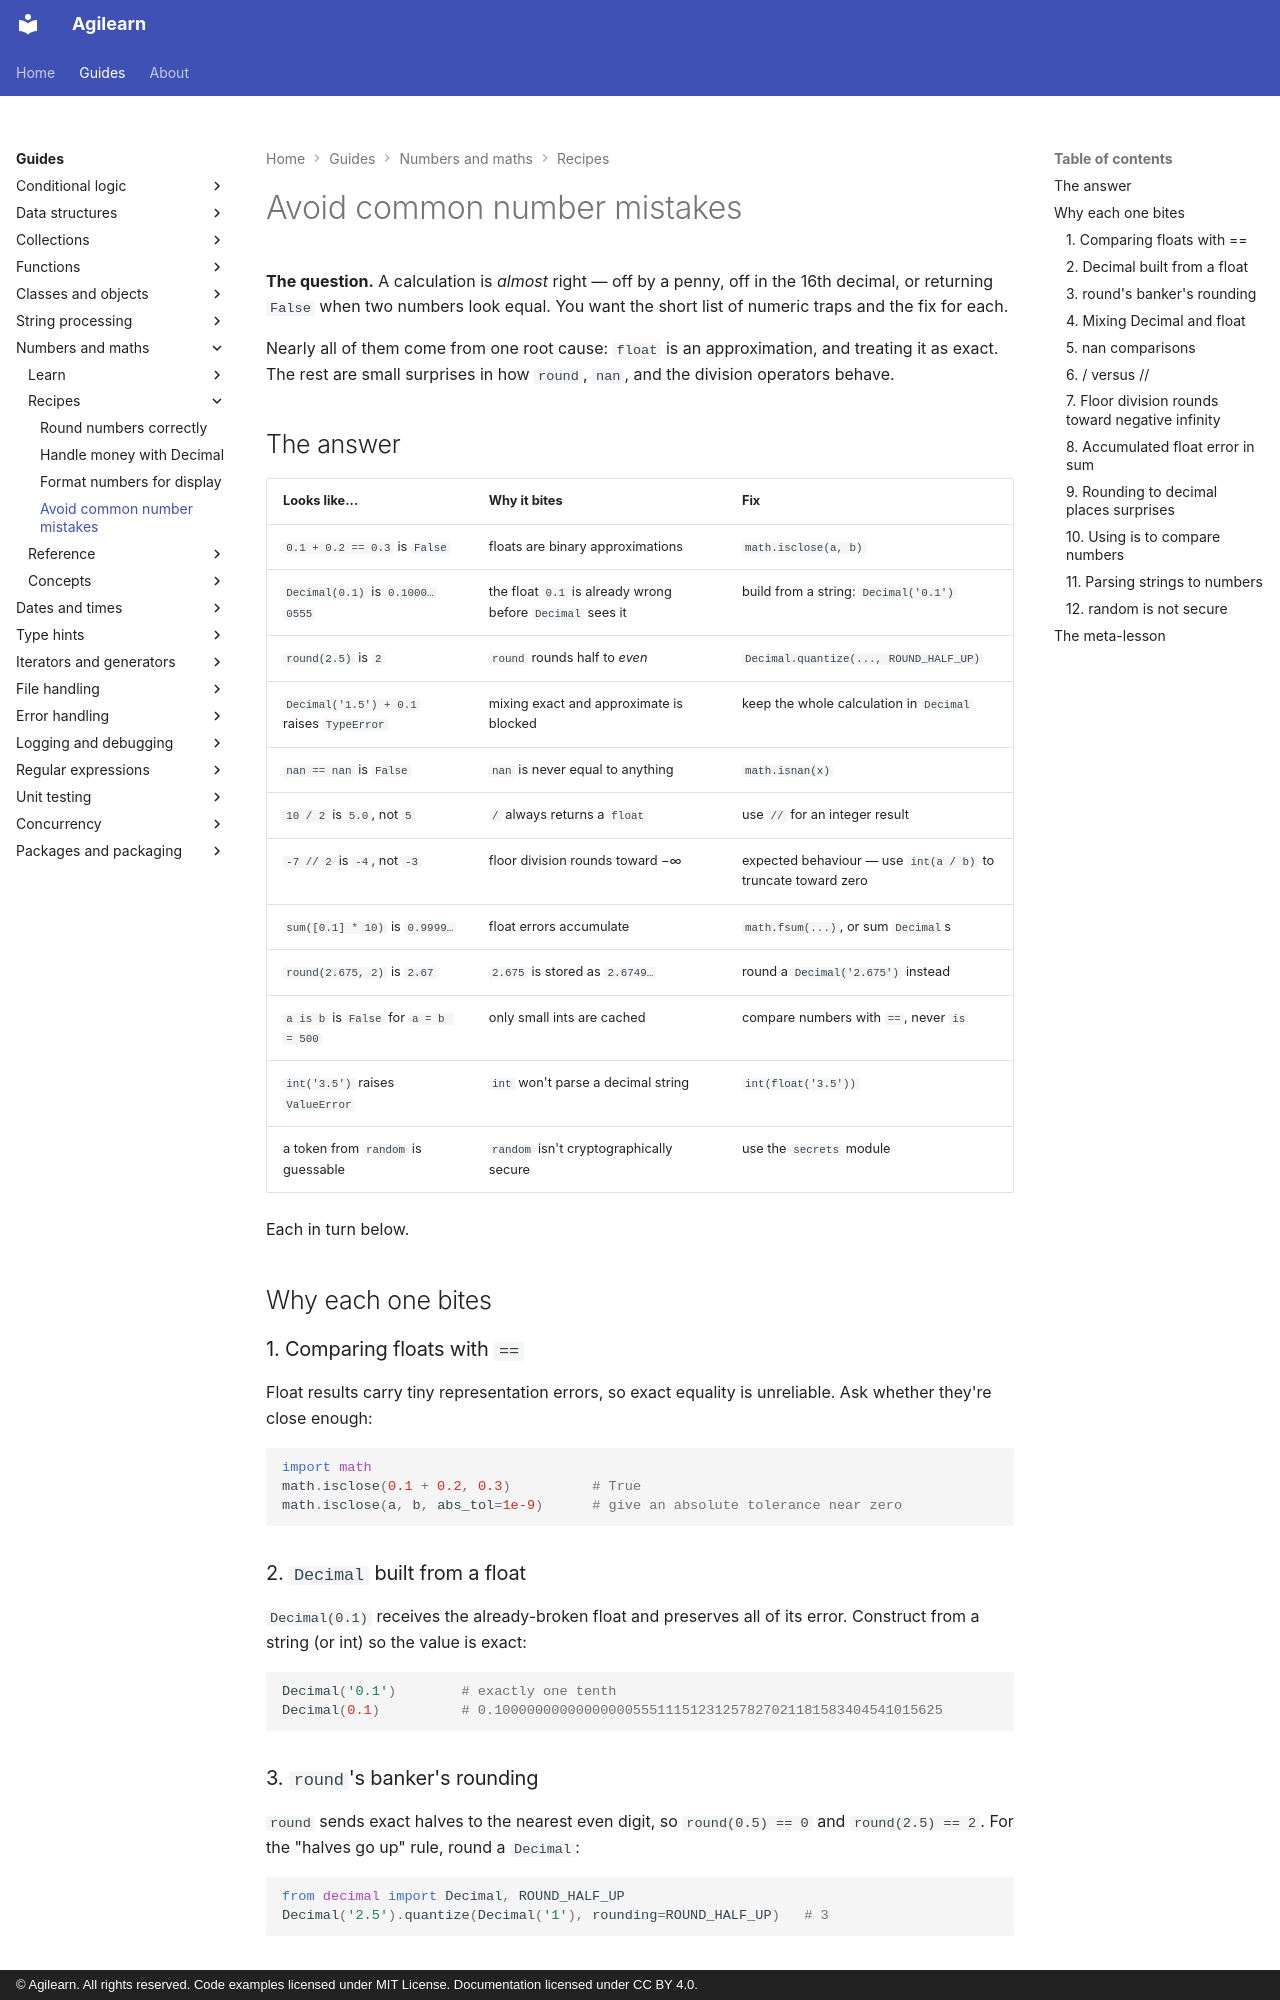

repository: accuser/agilearn · page: guides/numbers-and-maths/recipes/avoid-common-number-mistakes/index.html · generator: mkdocs · copyright: © Agilearn. All rights reserved. Code examples licensed under MIT License. Documentation licensed under CC BY 4.0.

# Avoid common number mistakes

**The question.** A calculation is *almost* right — off by a penny, off in the 16th decimal, or returning `False` when two numbers look equal. You want the short list of numeric traps and the fix for each.

Nearly all of them come from one root cause: `float` is an approximation, and treating it as exact. The rest are small surprises in how `round`, `nan`, and the division operators behave.

## The answer

| Looks like… | Why it bites | Fix |
| --- | --- | --- |
| `0.1 + 0.2 == 0.3` is `False` | floats are binary approximations | `math.isclose(a, b)` |
| `Decimal(0.1)` is `0.1000…0555` | the float `0.1` is already wrong before `Decimal` sees it | build from a string: `Decimal('0.1')` |
| `round(2.5)` is `2` | `round` rounds half to *even* | `Decimal.quantize(..., ROUND_HALF_UP)` |
| `Decimal('1.5') + 0.1` raises `TypeError` | mixing exact and approximate is blocked | keep the whole calculation in `Decimal` |
| `nan == nan` is `False` | `nan` is never equal to anything | `math.isnan(x)` |
| `10 / 2` is `5.0`, not `5` | `/` always returns a `float` | use `//` for an integer result |
| `-7 // 2` is `-4`, not `-3` | floor division rounds toward −∞ | expected behaviour — use `int(a / b)` to truncate toward zero |
| `sum([0.1] * 10)` is `0.9999…` | float errors accumulate | `math.fsum(...)`, or sum `Decimal`s |
| `round(2.675, 2)` is `2.67` | `2.675` is stored as `2.6749…` | round a `Decimal('2.675')` instead |
| `a is b` is `False` for `a = b = 500` | only small ints are cached | compare numbers with `==`, never `is` |
| `int('3.5')` raises `ValueError` | `int` won't parse a decimal string | `int(float('3.5'))` |
| a token from `random` is guessable | `random` isn't cryptographically secure | use the `secrets` module |

Each in turn below.

## Why each one bites

### 1. Comparing floats with `==`

Float results carry tiny representation errors, so exact equality is unreliable. Ask whether they're close enough:

```python
import math
math.isclose(0.1 + 0.2, 0.3)          # True
math.isclose(a, b, abs_tol=1e-9)      # give an absolute tolerance near zero
```

### 2. `Decimal` built from a float

`Decimal(0.1)` receives the already-broken float and preserves all of its error. Construct from a string (or int) so the value is exact:

```python
Decimal('0.1')        # exactly one tenth
Decimal(0.1)          # 0.1000000000000000055511151231257827021181583404541015625
```

### 3. `round`'s banker's rounding

`round` sends exact halves to the nearest even digit, so `round(0.5) == 0` and `round(2.5) == 2`. For the "halves go up" rule, round a `Decimal`:

```python
from decimal import Decimal, ROUND_HALF_UP
Decimal('2.5').quantize(Decimal('1'), rounding=ROUND_HALF_UP)   # 3
```
